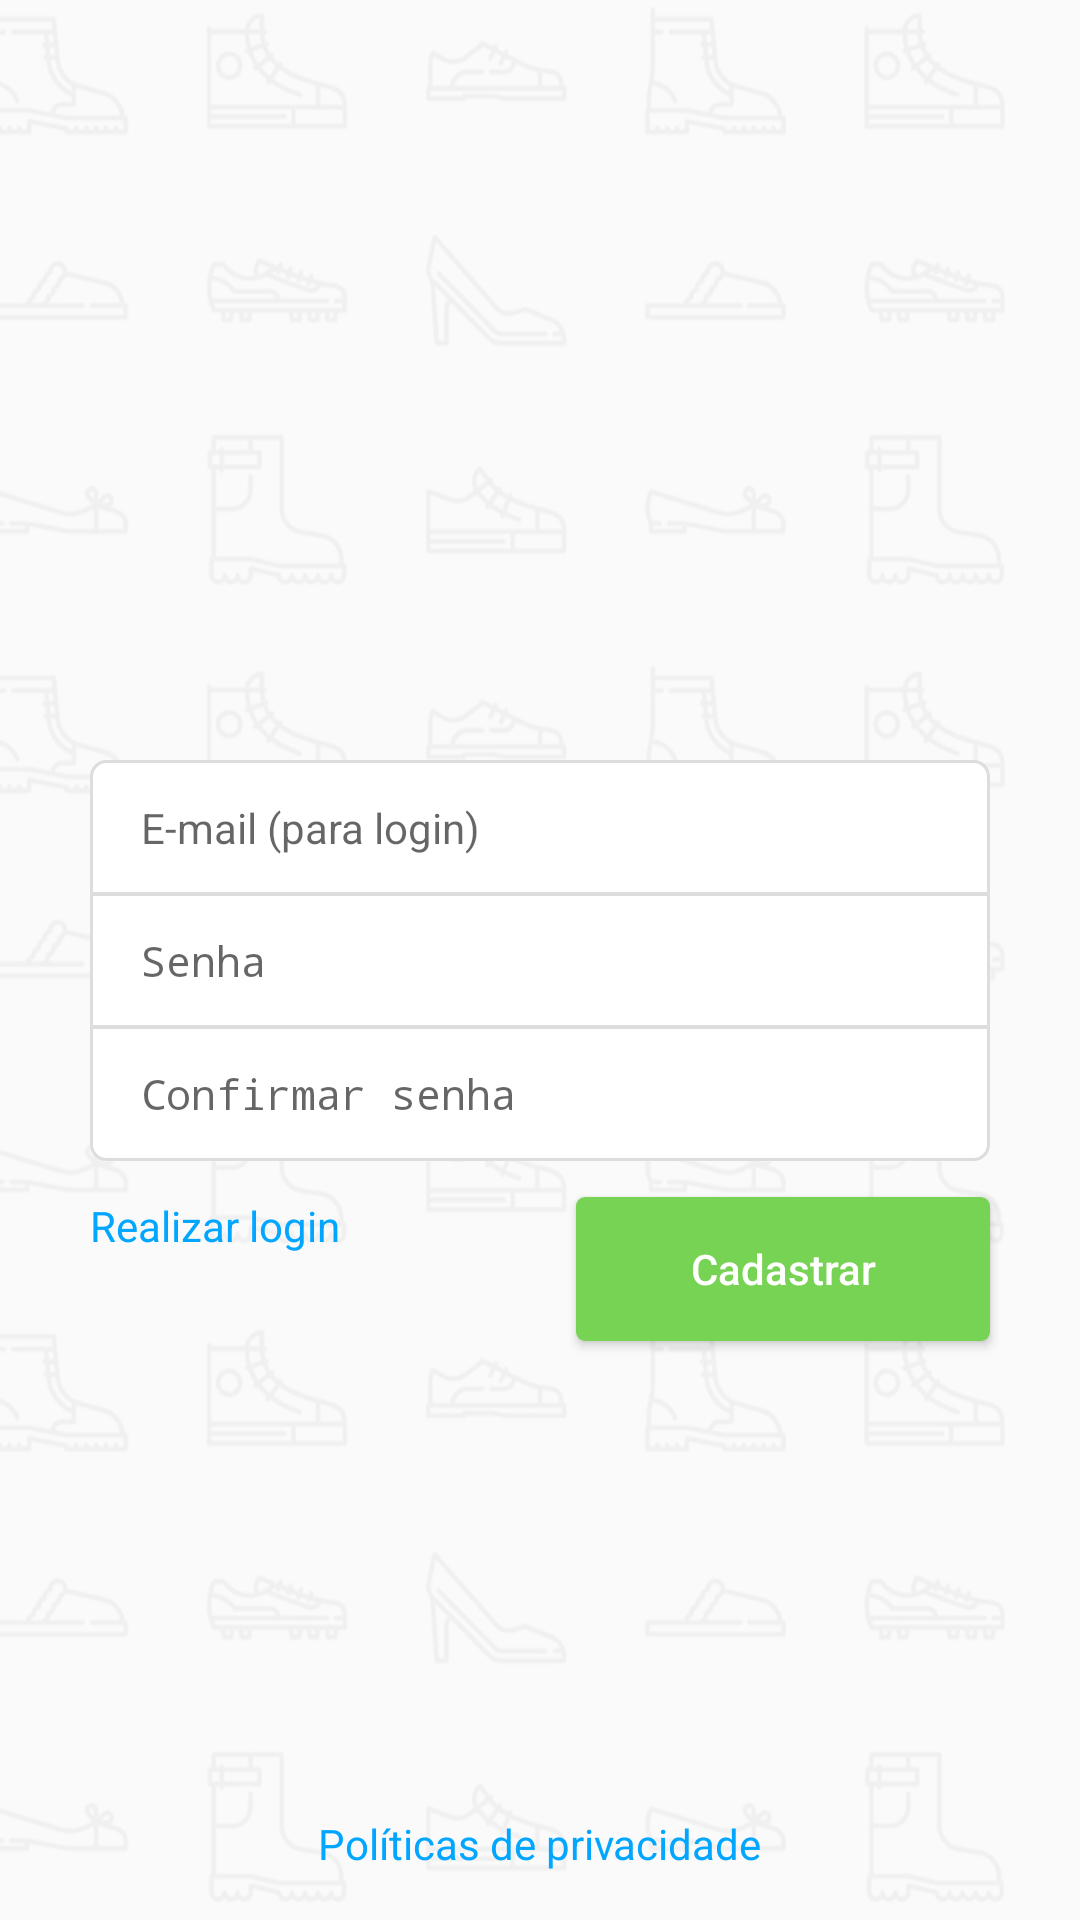

Here is an Android app screen rendered from its layout file. Give the layout XML and the strings, colors and styles it references.
<!-- AndroidManifest.xml: application theme AppTheme -->
<!-- res/layout/content_sign_up.xml -->
<?xml version="1.0" encoding="utf-8"?>
<androidx.constraintlayout.widget.ConstraintLayout
    xmlns:android="http://schemas.android.com/apk/res/android"
    xmlns:app="http://schemas.android.com/apk/res-auto"
    android:padding="16dp"
    android:layout_width="match_parent"
    android:layout_height="match_parent">

    <LinearLayout
        android:id="@+id/ll_container_fields"
        android:layout_width="wrap_content"
        android:layout_height="wrap_content"
        android:orientation="vertical"
        app:layout_constraintBottom_toBottomOf="parent"
        app:layout_constraintTop_toTopOf="parent"
        app:layout_constraintRight_toRightOf="parent"
        app:layout_constraintLeft_toLeftOf="parent">

        <EditText
            android:id="@+id/et_email"
            style="@style/EditTextFormField"
            android:background="@drawable/bg_form_field_top"
            android:inputType="textEmailAddress"
            android:imeOptions="actionNext"
            android:hint="@string/hint_email_to_login"/>

        <EditText
            android:id="@+id/et_password"
            style="@style/EditTextFormField"
            android:layout_marginTop="-1dp"
            android:background="@drawable/bg_form_field_sqr"
            android:inputType="textPassword"
            android:imeOptions="actionNext"
            android:hint="@string/hint_password"/>

        <EditText
            android:id="@+id/et_confirm_password"
            style="@style/EditTextFormField"
            android:layout_marginTop="-1dp"
            android:background="@drawable/bg_form_field_bottom"
            android:inputType="textPassword"
            android:imeOptions="actionDone"
            android:hint="@string/hint_confirm_password"/>
    </LinearLayout>

    <TextView
        android:id="@+id/tv_login"
        style="@style/TextViewLink"
        android:layout_marginTop="12dp"
        app:layout_constraintTop_toBottomOf="@+id/ll_container_fields"
        app:layout_constraintLeft_toLeftOf="@+id/ll_container_fields"
        android:text="@string/do_login"
        android:onClick="callLoginActivity"/>

    <Button
        android:id="@+id/bt_sign_up"
        style="@style/ButtonForm"
        app:layout_constraintTop_toBottomOf="@+id/ll_container_fields"
        app:layout_constraintRight_toRightOf="@+id/ll_container_fields"
        android:onClick="mainAction"
        android:text="@string/sign_up"/>

    <include layout="@layout/text_view_privacy_policy_login"/>

</androidx.constraintlayout.widget.ConstraintLayout>
<!-- res/layout/text_view_privacy_policy_login.xml (included above) -->
<?xml version="1.0" encoding="utf-8"?>
<TextView
        xmlns:android="http://schemas.android.com/apk/res/android"
        xmlns:app="http://schemas.android.com/apk/res-auto"
        android:id="@+id/tv_privacy_policy"
        style="@style/TextViewLink"
        android:layout_marginTop="0dp"
        app:layout_constraintBottom_toBottomOf="parent"
        app:layout_constraintLeft_toLeftOf="parent"
        app:layout_constraintRight_toRightOf="parent"
        android:text="@string/privacy_policy"
        android:onClick="callPrivacyPolicyFragment"/>
<!-- resources referenced by this layout -->
<resources>
  <!-- drawable bg_form_field_bottom (drawable) -->
  <?xml version="1.0" encoding="utf-8"?>
  <selector
      xmlns:android="http://schemas.android.com/apk/res/android">
  
      
      <item
          android:state_focused="true"
          android:drawable="@drawable/bg_form_field_bottom_corners_focused" />
  
      
      <item
          android:drawable="@drawable/bg_form_field_bottom_corners" />
  </selector>
  <!-- drawable bg_form_field_sqr (drawable) -->
  <?xml version="1.0" encoding="utf-8"?>
  <selector
      xmlns:android="http://schemas.android.com/apk/res/android">
  
      
      <item
          android:state_focused="true"
          android:drawable="@drawable/bg_form_field_square_focused" />
  
      
      <item
          android:drawable="@drawable/bg_form_field_square" />
  </selector>
  <!-- drawable bg_form_field_top (drawable) -->
  <?xml version="1.0" encoding="utf-8"?>
  <selector
      xmlns:android="http://schemas.android.com/apk/res/android">
  
      
      <item
          android:state_focused="true"
          android:drawable="@drawable/bg_form_field_top_corners_focused" />
  
      
      <item
          android:drawable="@drawable/bg_form_field_top_corners" />
  </selector>
  <string name="do_login">Realizar login</string>
  <string name="hint_confirm_password">Confirmar senha</string>
  <string name="hint_email_to_login">E-mail (para login)</string>
  <string name="hint_password">Senha</string>
  <string name="privacy_policy">
          Políticas de privacidade
      </string>
  <string name="sign_up">Cadastrar</string>
  <style name="TextViewLink">
          <item name="android:layout_width">wrap_content</item>
          <item name="android:layout_height">wrap_content</item>
          <item name="android:textColor">@color/colorLink</item>
          <item name="android:layout_marginTop">-2dp</item>
      </style>
  <style name="AppTheme" parent="Theme.AppCompat.Light.DarkActionBar">
  
          
          <item name="android:windowBackground">@drawable/background</item>
  
          <item name="colorPrimary">@color/colorPrimary</item>
          <item name="colorPrimaryDark">@color/colorPrimaryDark</item>
          <item name="colorAccent">@color/colorAccent</item>
      </style>
  <!-- drawable bg_form_field_square_focused (drawable) -->
  <?xml version="1.0" encoding="utf-8"?>
  <shape
      xmlns:android="http://schemas.android.com/apk/res/android"
      android:shape="rectangle">
  
      
      <solid android:color="@color/colorFieldFocused" />
  
      
      <stroke
          android:color="@color/colorViewLine"
          android:width="1dp" />
  </shape>
  <!-- drawable bg_form_field_square (drawable) -->
  <?xml version="1.0" encoding="utf-8"?>
  <shape
      xmlns:android="http://schemas.android.com/apk/res/android"
      android:shape="rectangle">
  
      
      <solid android:color="@android:color/white" />
  
      
      <stroke
          android:color="@color/colorViewLine"
          android:width="1dp" />
  </shape>
  <!-- drawable bg_form_field_top_corners (drawable) -->
  <?xml version="1.0" encoding="utf-8"?>
  <shape
      xmlns:android="http://schemas.android.com/apk/res/android"
      android:shape="rectangle">
  
      
      <solid android:color="@android:color/white" />
  
      
      <stroke
          android:color="@color/colorViewLine"
          android:width="1dp" />
  
      
      <corners
          android:topLeftRadius="5dp"
          android:topRightRadius="5dp" />
  </shape>
  <!-- drawable bt_nav_header_login_bg (drawable) -->
  <?xml version="1.0" encoding="utf-8"?>
  <shape
      xmlns:android="http://schemas.android.com/apk/res/android"
      android:shape="rectangle">
  
      
      <solid android:color="@color/colorNavButton" />
  
      
      <corners android:radius="3dp"/>
  </shape>
  <color name="colorLink">#00A6FF</color>
  <color name="colorPrimary">#F9F9F9</color>
  <color name="colorPrimaryDark">#C6C6C6</color>
  <color name="colorAccent">#F5F5F5</color>
  <color name="colorFieldFocused">#F2F9FF</color>
  <color name="colorViewLine">#DDDDDD</color>
  <color name="colorNavButton">#77D353</color>
</resources>
